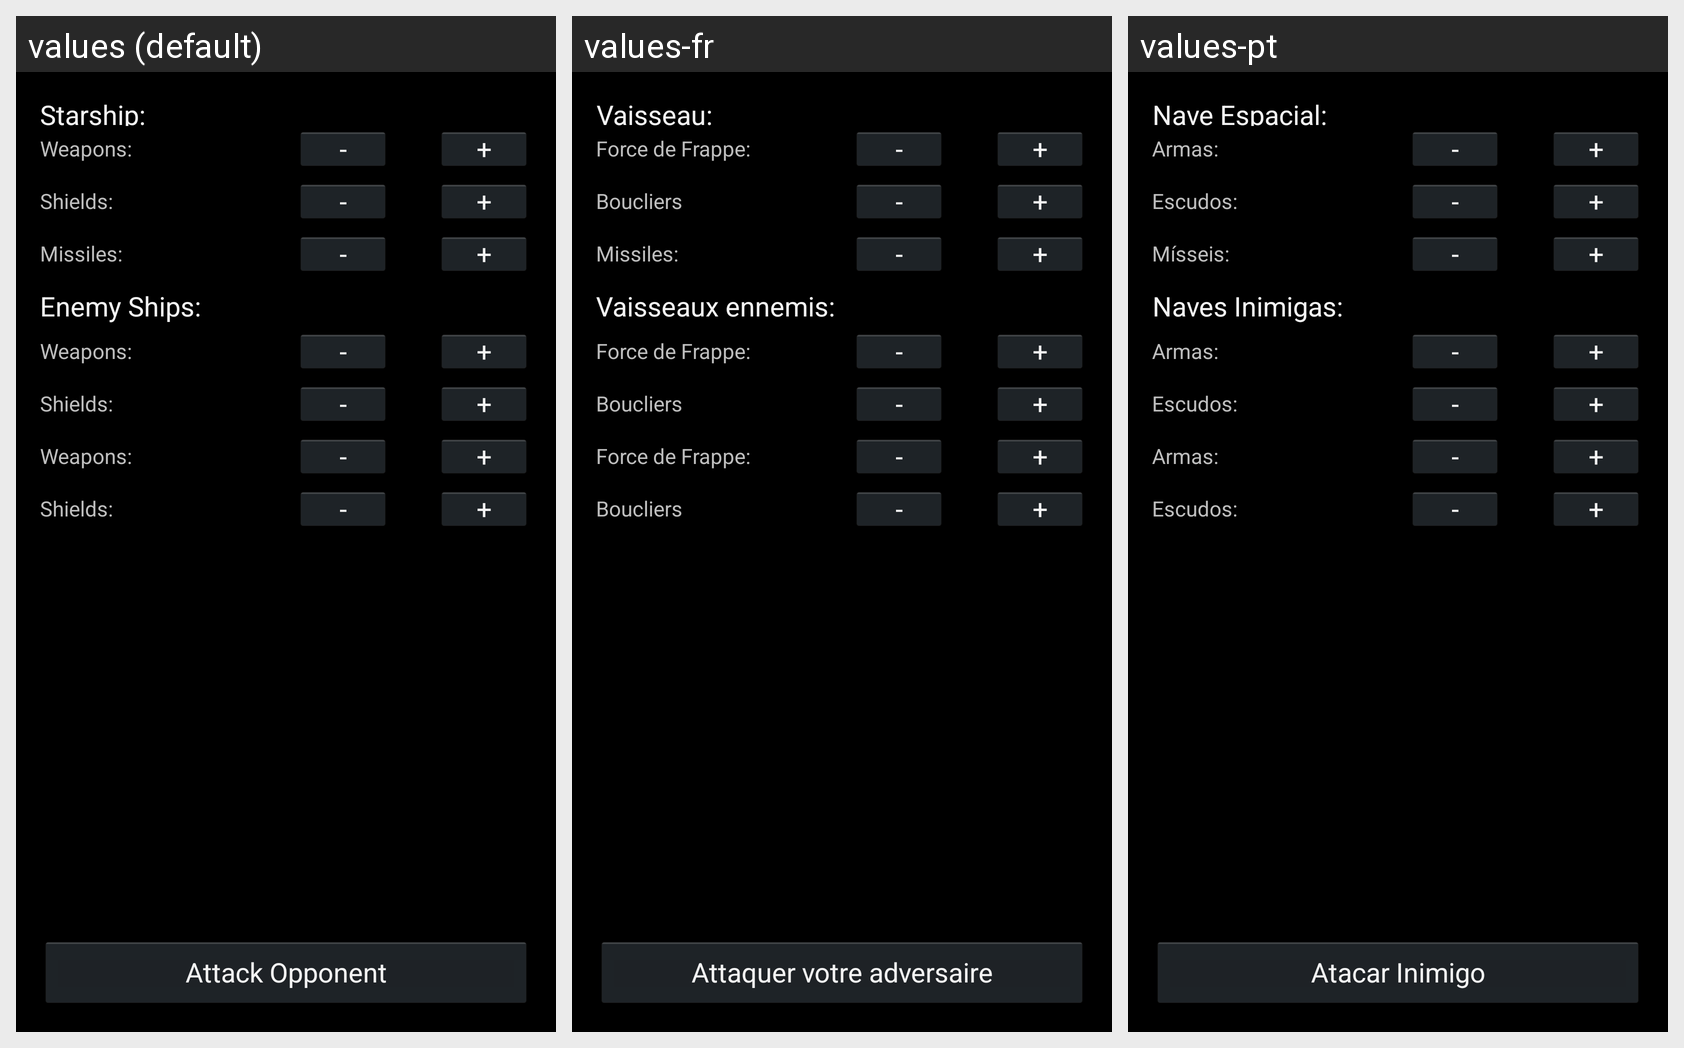

This grid shows one Android layout under several languages. Give, for every string resource on the screen, its name, the default text and each shown locale's text.
Android screen res/layout/fragment_15trok_adventure_starshipcombat.xml rendered under 3 locales, left to right: values (default), values-fr, values-pt. Device: Nexus 5 (rendered at 1080×1920; each locale shown at half size, 540×960, under a caption strip naming it); theme AppBaseTheme.
Strings drawn on this screen, with the default value and each locale's value (text and hints the layout hard-codes, and strings that could not be matched under every locale, appear in the picture but are not listed):

starship
  values: Starship:
  values-fr: Vaisseau:
  values-pt: Nave Espacial:

weaponsStat
  values: Weapons:
  values-fr: Force de Frappe:
  values-pt: Armas:

minus
  values: -
  values-fr: -
  values-pt: -

plus
  values: +
  values-fr: +
  values-pt: +

shields
  values: Shields:
  values-fr: Boucliers
  values-pt: Escudos:

missiles
  values: Missiles:
  values-fr: Missiles:
  values-pt: Mísseis:

enemyShips
  values: Enemy Ships:
  values-fr: Vaisseaux ennemis: 
  values-pt: Naves Inimigas:

attackOpponent
  values: Attack Opponent
  values-fr: Attaquer votre adversaire
  values-pt: Atacar Inimigo
